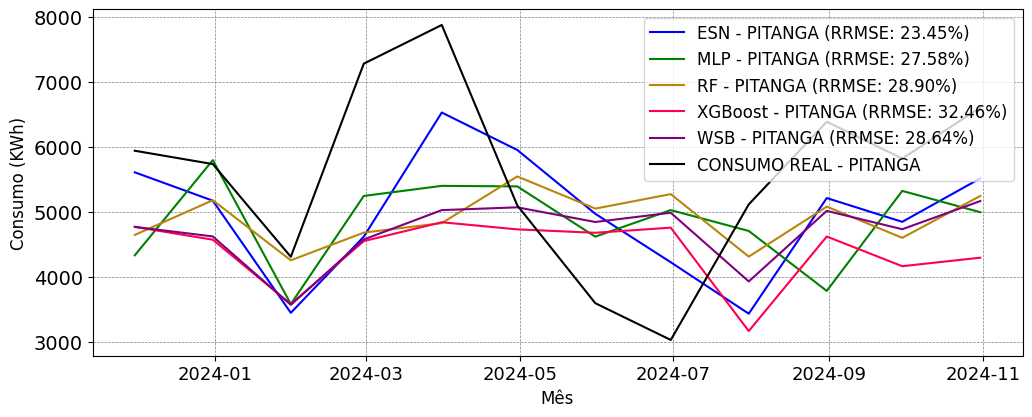

The table this chart was drawn from, first rows:
; MAPE; RRMSE
ESN; 0.2232; 0.2345
MLP; 0.2384; 0.2758
RF; 0.2566; 0.289
XGBoost; 0.297; 0.3246
WSB; 0.2621; 0.2864
